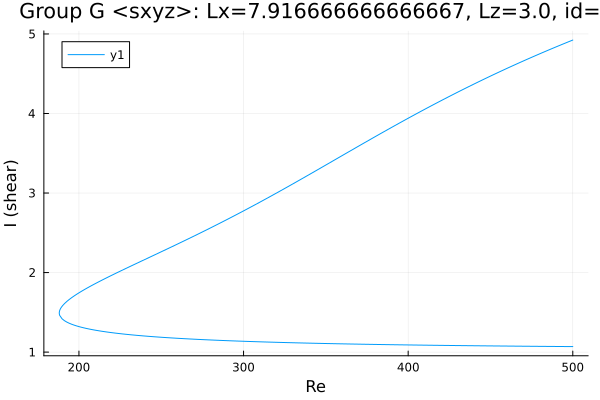

The file beside this chart, header and first rows:
Re, shear
500.0, 4.923
499.2, 4.917
497.8, 4.905
496.4, 4.893
495, 4.881
493.6, 4.869
492.2, 4.857
490.7, 4.845
489.3, 4.833
487.9, 4.821
486.5, 4.808
485.1, 4.796
483.7, 4.784
482.3, 4.771
480.8, 4.759
479.4, 4.746
478, 4.733
476.6, 4.721
475.2, 4.708
473.8, 4.695
473.3, 4.691
471.9, 4.678
470.5, 4.665
469.1, 4.652
467.6, 4.639
466.2, 4.626
464.8, 4.612
463.4, 4.599
462, 4.586
460.6, 4.572
459.2, 4.559
457.7, 4.545
456.3, 4.532
454.9, 4.518
453.5, 4.504
452.1, 4.491
450.7, 4.477
449.3, 4.463
447.8, 4.449
446.4, 4.435
445, 4.421
443.6, 4.407
442.2, 4.392
440.8, 4.378
439.4, 4.364
437.9, 4.349
436.5, 4.335
435.1, 4.32
433.7, 4.306
432.3, 4.291
430.9, 4.276
429.5, 4.262
428, 4.247
426.6, 4.232
425.2, 4.217
423.8, 4.202
422.4, 4.187
421, 4.172
419.6, 4.156
418.5, 4.145
... 457 more rows
